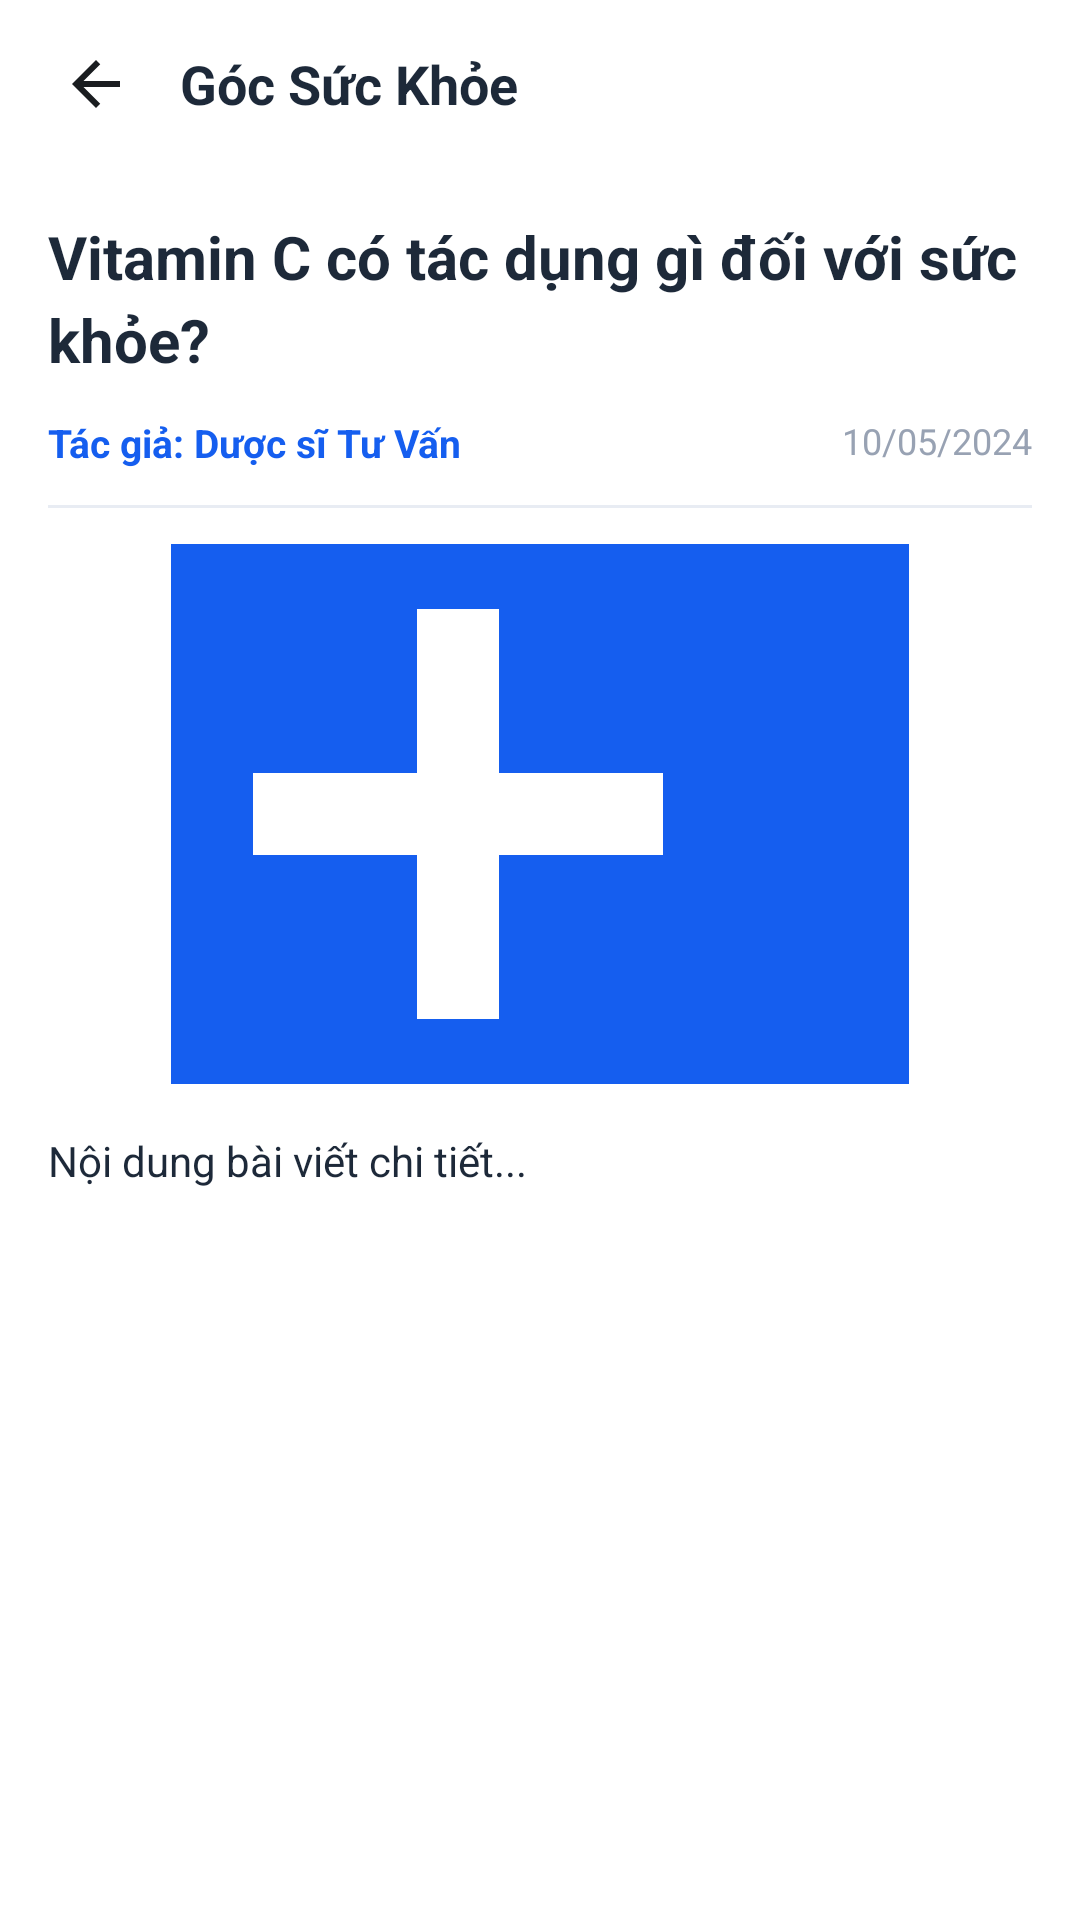

Reconstruct the res/layout file that produces this screen, plus the resources it refers to.
<!-- AndroidManifest.xml: application theme Theme.Appnhathuoc -->
<!-- res/layout/activity_article_detail.xml -->
<?xml version="1.0" encoding="utf-8"?>
<LinearLayout xmlns:android="http://schemas.android.com/apk/res/android"
    android:layout_width="match_parent"
    android:layout_height="match_parent"
    android:background="@color/white"
    android:orientation="vertical">

    
    <LinearLayout
        android:layout_width="match_parent"
        android:layout_height="56dp"
        android:background="@color/white"
        android:gravity="center_vertical"
        android:orientation="horizontal"
        android:paddingHorizontal="16dp">

        <ImageView
            android:id="@+id/btn_back_article_detail"
            android:layout_width="32dp"
            android:layout_height="32dp"
            android:background="?attr/selectableItemBackgroundBorderless"
            android:contentDescription="Back"
            android:padding="4dp"
            android:src="@drawable/ic_back" />

        <TextView
            android:layout_width="0dp"
            android:layout_height="wrap_content"
            android:layout_marginStart="12dp"
            android:layout_weight="1"
            android:text="Góc Sức Khỏe"
            android:textColor="@color/text_primary"
            android:textSize="18sp"
            android:textStyle="bold" />
    </LinearLayout>

    <androidx.core.widget.NestedScrollView
        android:layout_width="match_parent"
        android:layout_height="match_parent"
        android:fillViewport="true">

        <LinearLayout
            android:layout_width="match_parent"
            android:layout_height="wrap_content"
            android:orientation="vertical"
            android:padding="16dp">

            <TextView
                android:id="@+id/tv_article_detail_title"
                android:layout_width="match_parent"
                android:layout_height="wrap_content"
                android:lineSpacingExtra="4dp"
                android:text="Vitamin C có tác dụng gì đối với sức khỏe?"
                android:textColor="@color/text_primary"
                android:textSize="20sp"
                android:textStyle="bold" />

            <RelativeLayout
                android:layout_width="match_parent"
                android:layout_height="wrap_content"
                android:layout_marginTop="12dp">

                <TextView
                    android:id="@+id/tv_article_detail_author"
                    android:layout_width="wrap_content"
                    android:layout_height="wrap_content"
                    android:layout_alignParentStart="true"
                    android:text="Tác giả: Dược sĩ Tư Vấn"
                    android:textColor="@color/primary"
                    android:textSize="13sp"
                    android:textStyle="bold" />

                <TextView
                    android:id="@+id/tv_article_detail_date"
                    android:layout_width="wrap_content"
                    android:layout_height="wrap_content"
                    android:layout_alignParentEnd="true"
                    android:text="10/05/2024"
                    android:textColor="@color/text_muted"
                    android:textSize="12sp" />
            </RelativeLayout>

            <View
                android:layout_width="match_parent"
                android:layout_height="1dp"
                android:layout_marginVertical="12dp"
                android:background="@color/divider" />

            <ImageView
                android:id="@+id/img_article_detail"
                android:layout_width="match_parent"
                android:layout_height="180dp"
                android:contentDescription="Article Cover"
                android:scaleType="centerCrop"
                android:src="@drawable/ic_product_placeholder" />

            <TextView
                android:id="@+id/tv_article_detail_content"
                android:layout_width="match_parent"
                android:layout_height="wrap_content"
                android:layout_marginTop="16dp"
                android:lineSpacingExtra="6dp"
                android:text="Nội dung bài viết chi tiết..."
                android:textColor="@color/text_primary"
                android:textSize="14sp" />

        </LinearLayout>
    </androidx.core.widget.NestedScrollView>

</LinearLayout>
<!-- resources referenced by this layout -->
<resources>
  <color name="divider">#E8ECF3</color>
  <color name="primary">#155EEF</color>
  <color name="text_muted">#98A2B3</color>
  <color name="text_primary">#1D2939</color>
  <color name="white">#FFFFFFFF</color>
  <!-- drawable ic_back (drawable) -->
  <vector xmlns:android="http://schemas.android.com/apk/res/android"
      android:width="24dp"
      android:height="24dp"
      android:viewportWidth="24"
      android:viewportHeight="24">
    <path
        android:fillColor="#FF1A1D20"
        android:pathData="M20,11H7.83l5.59,-5.59L12,4l-8,8 8,8 1.41,-1.41L7.83,13H20v-2z"/>
  </vector>
  <!-- drawable ic_product_placeholder (drawable) -->
  <vector xmlns:android="http://schemas.android.com/apk/res/android"
      android:width="120dp"
      android:height="120dp"
      android:viewportWidth="24"
      android:viewportHeight="24">
    <path
        android:fillColor="@color/primary"
        android:pathData="M19,3H5C3.9,3 3,3.9 3,5v14c0,1.1 0.9,2 2,2h14c1.1,0 2,-0.9 2,-2V5C21,3.9 20.1,3 19,3zm-8,14H9v-4H5v-2h4V7h2v4h4v2h-4v4z"/>
  </vector>
  <style name="Theme.Appnhathuoc" parent="Base.Theme.Appnhathuoc" />
  <style name="Base.Theme.Appnhathuoc" parent="Theme.Material3.DayNight.NoActionBar">
          
          <item name="colorPrimary">@color/primary</item>
          <item name="colorPrimaryVariant">@color/primary_dark</item>
          <item name="colorOnPrimary">@color/white</item>
          <item name="colorControlActivated">@color/primary</item>
          <item name="android:colorAccent">@color/primary</item>
          
          <item name="colorSecondary">@color/medigo_pink</item>
          <item name="colorOnSecondary">@color/white</item>
          
          <item name="android:statusBarColor">@color/primary_dark</item>
          <item name="android:navigationBarColor">@color/white</item>
          <item name="android:windowLightNavigationBar">true</item>
          <item name="android:windowLightStatusBar">false</item>
      </style>
  <color name="primary_dark">#1048B8</color>
  <color name="medigo_pink">#D50072</color>
</resources>
